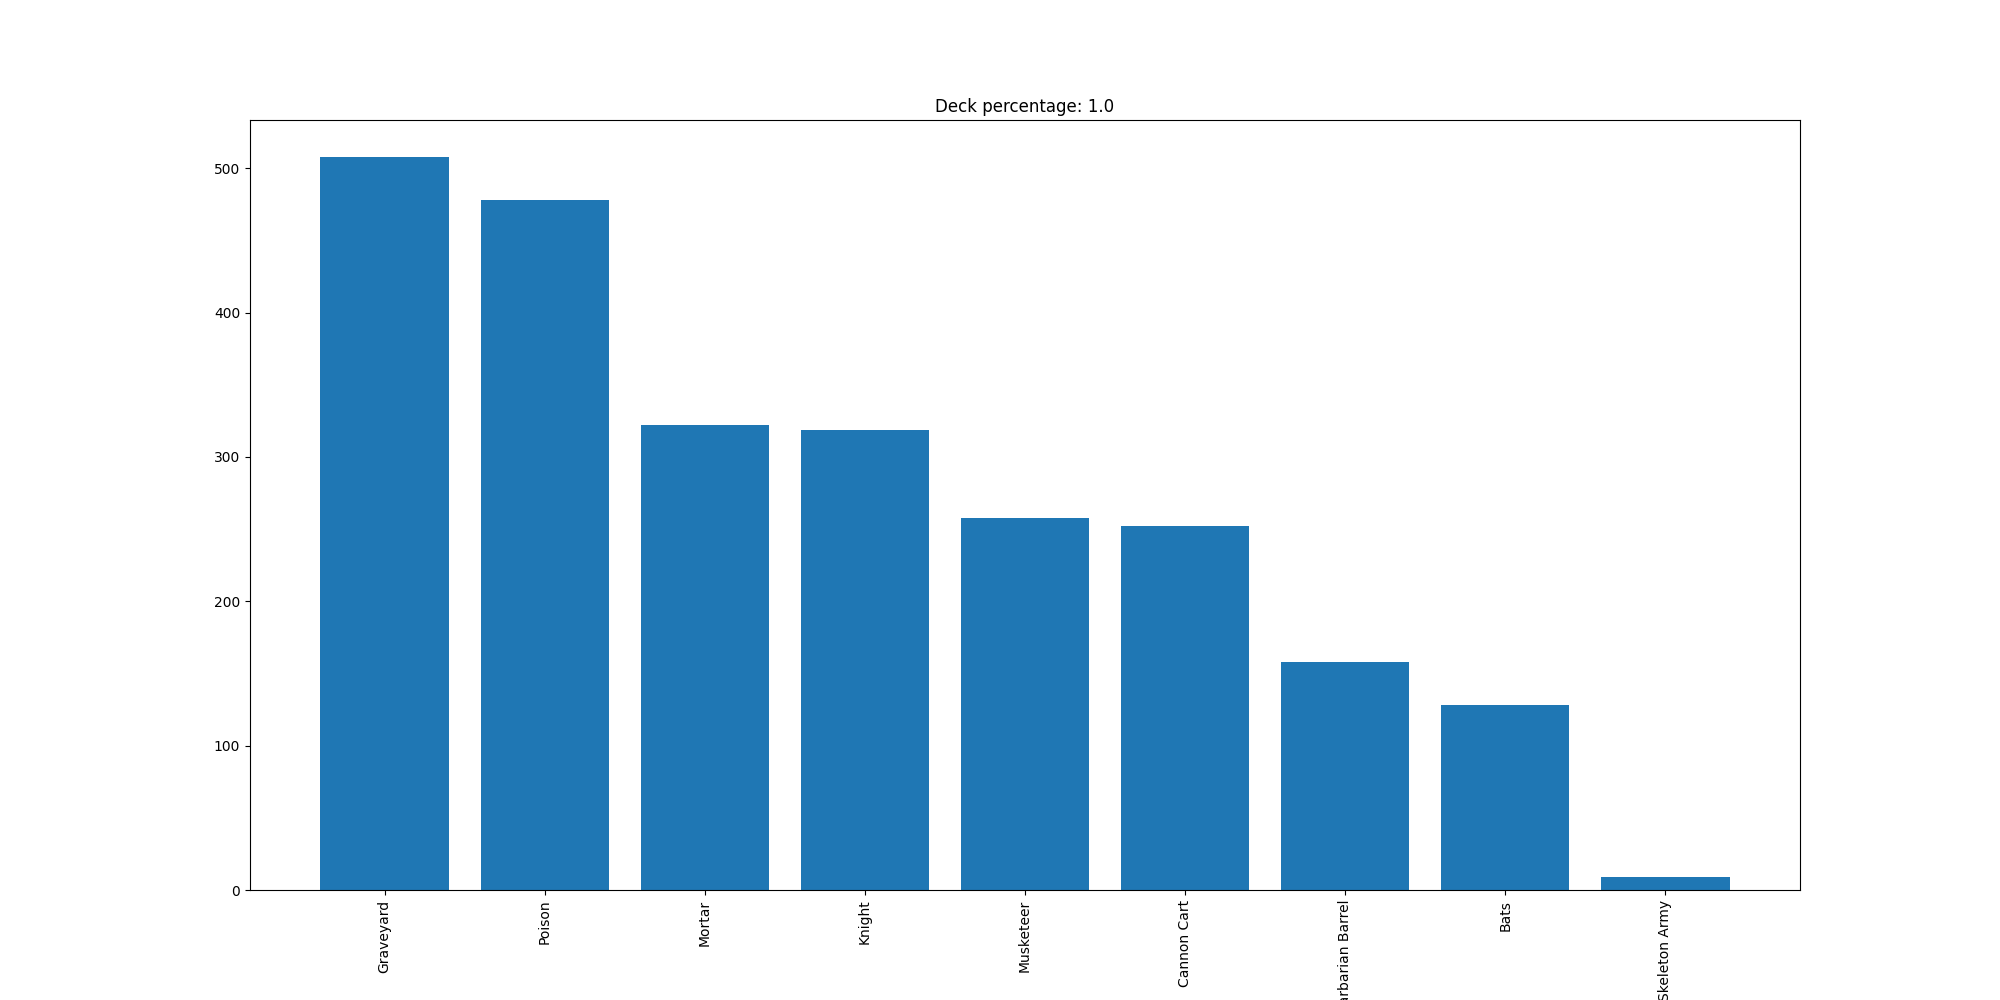

The file beside this chart, header and first rows:
Graveyard, 508
Poison, 478
Mortar, 322
Knight, 319
Musketeer, 258
Cannon Cart, 252
Barbarian Barrel, 158
Bats, 128
Skeleton Army, 9
